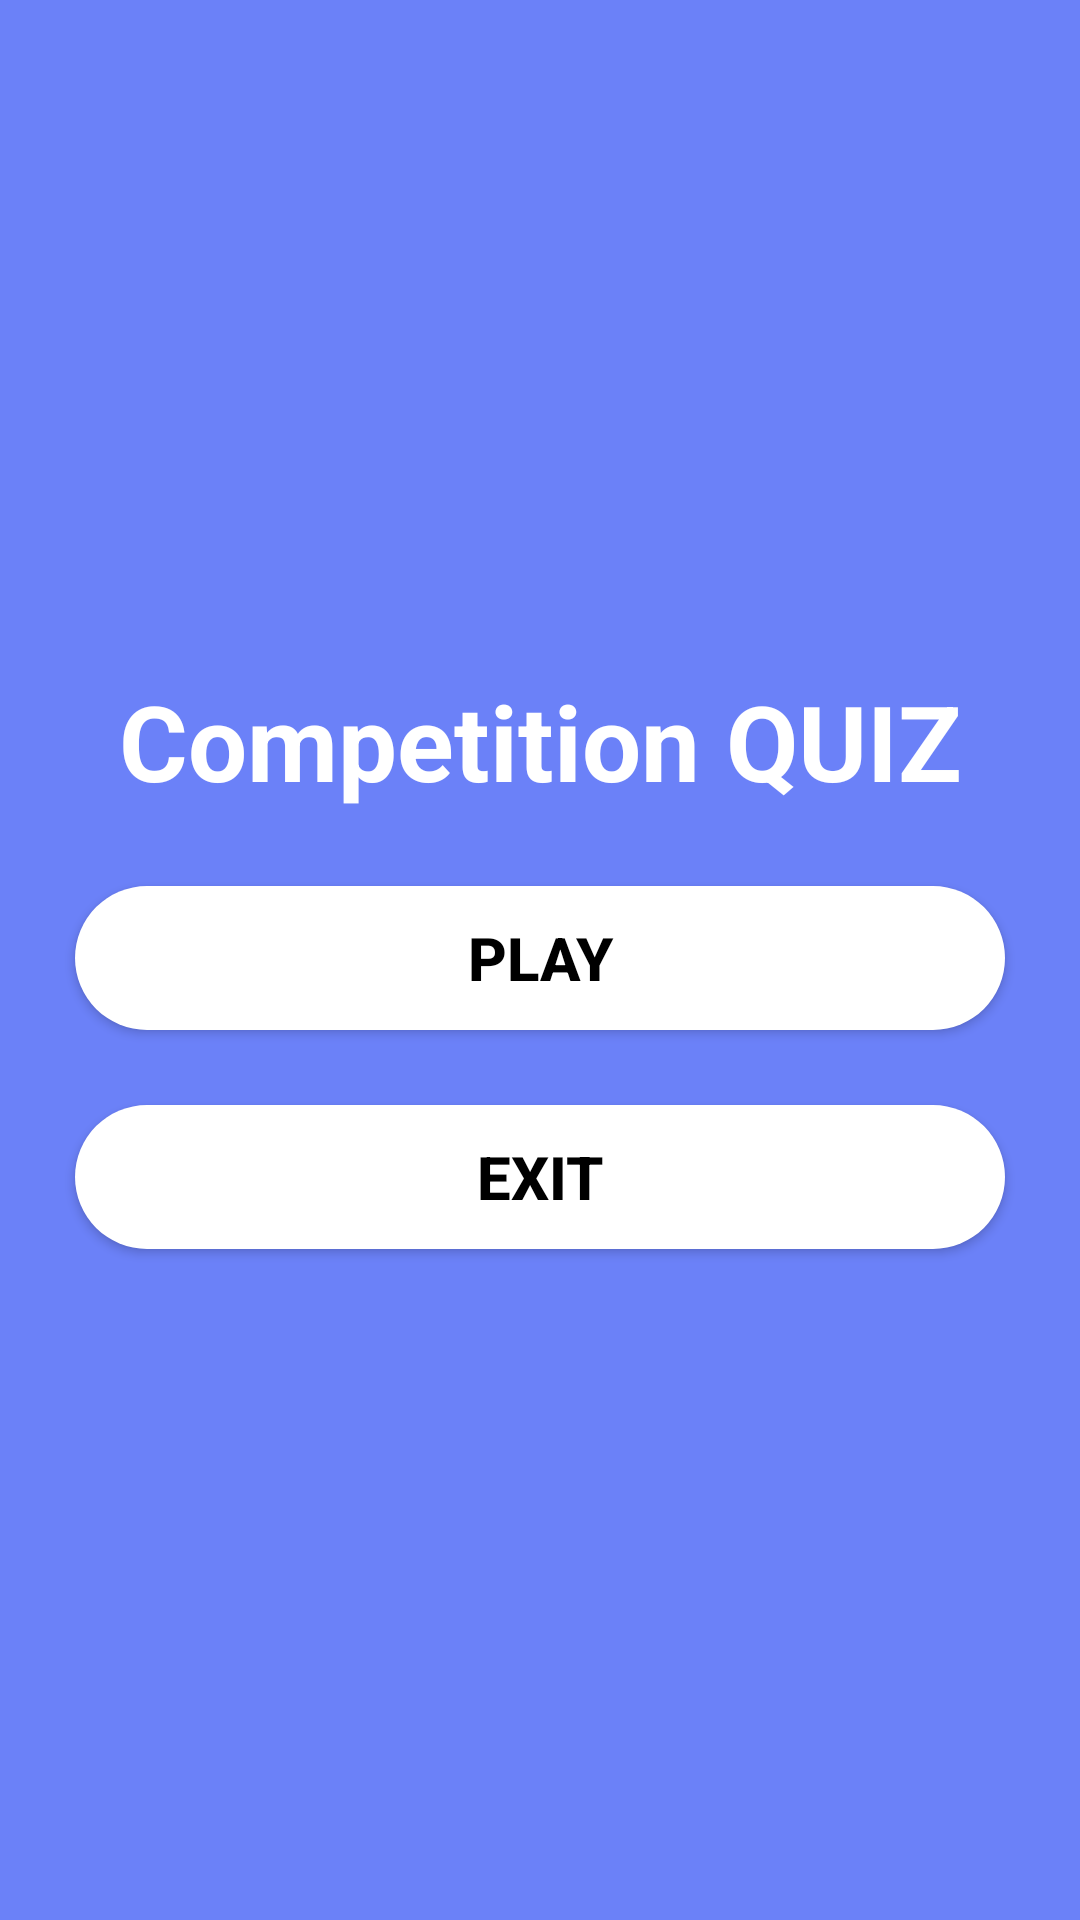

Layout XML and referenced resources for this Android screen:
<!-- AndroidManifest.xml: application theme Theme.QUIZAPP -->
<!-- res/layout/activity_main.xml -->
<?xml version="1.0" encoding="utf-8"?>
<LinearLayout xmlns:android="http://schemas.android.com/apk/res/android"
    xmlns:app="http://schemas.android.com/apk/res-auto"
    xmlns:tools="http://schemas.android.com/tools"
    android:layout_width="match_parent"
    android:layout_height="match_parent"
    android:orientation="vertical"
    android:background="#6B81F8"
    android:gravity="center"
    tools:context=".MainActivity">


    <TextView
        android:id="@+id/textView"
        android:layout_width="match_parent"
        android:layout_height="wrap_content"
        android:textSize="35dp"
        android:textStyle="bold"
        android:textColor="@color/white"
        android:gravity="center"
        android:text="@string/competition_quiz"/>

    <Button
        android:id="@+id/btn_play"
        android:layout_marginLeft="25dp"
        android:layout_marginRight="25dp"
        android:layout_width="match_parent"
        android:layout_height="wrap_content"
        android:background="@drawable/background"
        android:textColor="@color/black"
        android:layout_marginTop="25dp"
        android:textSize="20dp"
        android:onClick="main_btn"
        android:textStyle="bold"
        android:text="PLAY" />



    <Button
        android:id="@+id/btnexit"
        android:layout_width="match_parent"
        android:layout_height="wrap_content"
        android:background="@drawable/background"
        android:layout_marginLeft="25dp"
        android:layout_marginRight="25dp"
        android:textColor="@color/black"
        android:layout_marginTop="25dp"
        android:onClick="main_btn"
        android:textStyle="bold"
        android:textSize="20dp"
        android:text="EXIT" />


</LinearLayout>
<!-- resources referenced by this layout -->
<resources>
  <!-- drawable background (drawable) -->
  <?xml version="1.0" encoding="utf-8"?>
  <selector xmlns:android="http://schemas.android.com/apk/res/android">
      <item>
          <shape>
              <solid android:color="@color/white"/>
              <corners android:radius="25dp"/>
  
          </shape>
      </item>
  
  </selector>
  <string name="competition_quiz">Competition QUIZ</string>
  <style name="Theme.QUIZAPP" parent="Base.Theme.QUIZAPP" />
  <style name="Base.Theme.QUIZAPP" parent="Theme.AppCompat.DayNight.NoActionBar">
          
          
      </style>
  <!-- not gathered from this repository: default colours our renderer supplied (Android Studio template values) -->
  <color name="black">#FF000000</color>
  <color name="white">#FFFFFFFF</color>
</resources>
